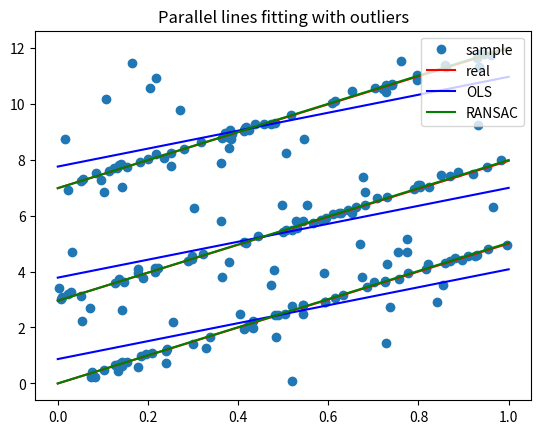

This chart was generated by the following Python code:
import numpy as np
import matplotlib.pyplot as plt

def get_parallel_line_data(k, b, n = 50, sigma = 0.1, n_outlier = 50):
    b.sort()
    global m # m lines
    m = len(b)
    x = np.random.uniform(0, 1, m * n + n_outlier)
    y = np.zeros(m * n + n_outlier)

    for i in range(m):
        y[i*n : i*n+n] = k * x[i*n : i*n+n] + np.random.normal(b[i], sigma, n)
    y[-n_outlier:] = np.random.uniform(b[0], k + b[-1], n_outlier)
    return np.array([x, y]).T

def OLS(data):
    X = np.array([[1, data[i][0]] for i in range(len(data))])
    Y = data[:, 1]
    theta = np.linalg.inv(np.dot(X.T, X)).dot(X.T).dot(Y)
    k = theta[1]
    dt = Y - k * X[:, 1]
    dt.sort()
    n = len(data) // m
    b = [dt[i*n : i*n + n].mean() for i in range(m)]
    return b, k

def dis(x, y, A, B, C):
    return abs(A * x + B * y + C) / np.sqrt(A ** 2 + B ** 2)

def RANSAC(data, thr, K):
    X, Y = data[:, 0], data[:, 1]
    num = len(data)
    k = 0
    cnt_max = 0
    for rnd in range(K):
        cnt = 0
        p1 = np.random.randint(num)
        p2 = np.random.randint(num)
        while p1 == p2: p2 = np.random.randint(num)
        k_now = (Y[p1] - Y[p2]) / (X[p1] - X[p2])
        b_now = Y[p1] - k_now * X[p1]
        for i in range(num):
            if dis(X[i], Y[i], k_now, -1, b_now) < thr: cnt += 1
        if cnt > cnt_max:
            cnt_max = cnt
            k = k_now
    dt = Y - k * X
    dt.sort()
    n = num // m
    for i in range(m):
        arr = np.array(dt[i*n : i*n + n])
        cnt_max = 0
        for j in range(n):
            cnt = ((arr[j] - thr < arr) & (arr < arr[j] + thr)).sum()
            if cnt > cnt_max:
                cnt_max = cnt
                b[i] = arr[j]
    return b, k

if __name__ == "__main__":
    k = 5
    b = [0, 3, 7]
    data = get_parallel_line_data(k, b)
    b_ols, k_ols = OLS(data)
    b_ransac, k_ransac = RANSAC(data, 0.01, 10000)

    plt.plot(data[:, 0], data[:, 1], 'o', label='sample')
    X0 = np.array([0, 1])
    for i in range(m):
        if i == 0:
            plt.plot(X0, k * X0 + b[i], 'r', label='real')
            plt.plot(X0, k_ols * X0 + b_ols[i], 'b', label='OLS')
            plt.plot(X0, k_ransac * X0 + b_ransac[i], 'g', label='RANSAC')
        else:
            plt.plot(X0, k * X0 + b[i], 'r')
            plt.plot(X0, k_ols * X0 + b_ols[i], 'b')
            plt.plot(X0, k_ransac * X0 + b_ransac[i], 'g')
    plt.legend(loc=1)
    plt.title('Parallel lines fitting with outliers')
    plt.show()